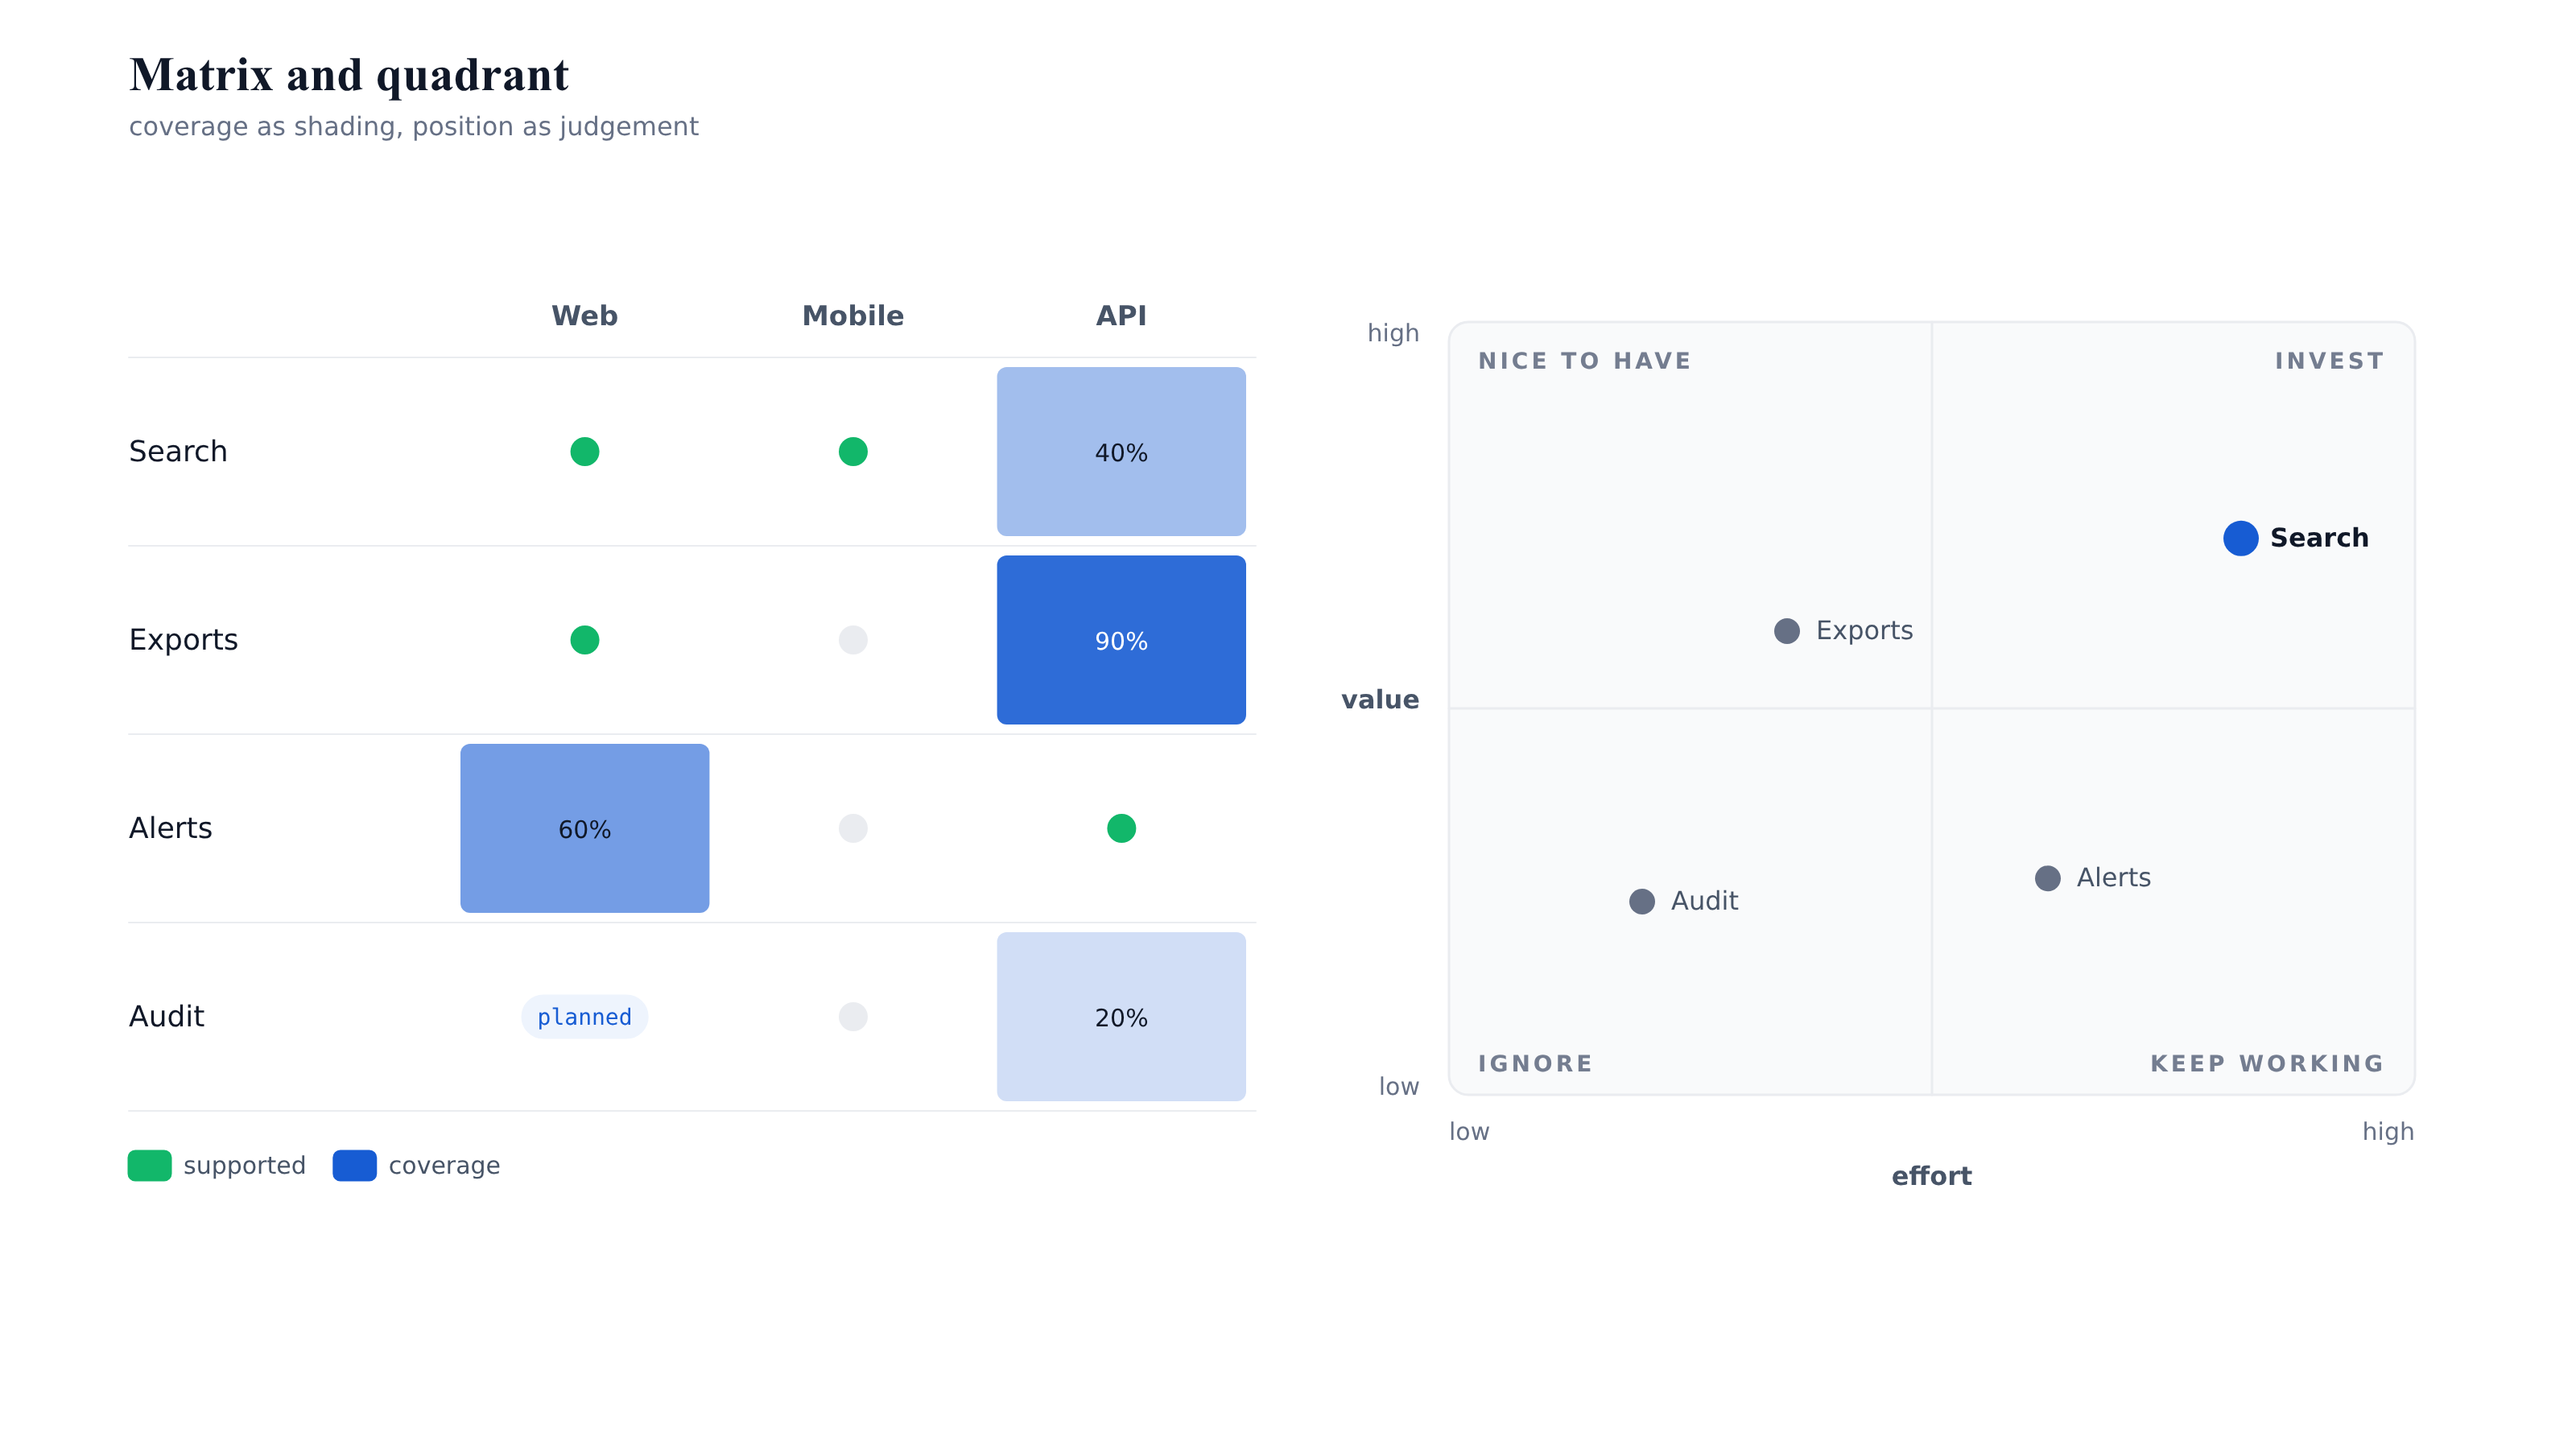

Write the Python code that produced this figure.
"""Matrix and quadrant: many items on few dimensions, and two axes of judgement."""
from _common import *

c = Canvas(1600, 900, theme="light", padding=80)
title(c, "Matrix and quadrant", "coverage as shading, position as judgement")
matrix.grid(c, ["Search", "Exports", "Alerts", "Audit"], ["Web", "Mobile", "API"],
            [[True, True, 0.4], [True, False, 0.9], [0.6, False, True], [{"text": "planned", "tone": "soft"}, False, 0.2]],
            area=Rect(80, 170, 700, 520), row_label_w=200,
            legend_items=[("supported", c.c("good")), ("coverage", c.c("accent"))])
quadrant.plot(c, [
    {"name": "Search", "x": 0.82, "y": 0.72}, {"name": "Exports", "x": 0.35, "y": 0.6},
    {"name": "Alerts", "x": 0.62, "y": 0.28}, {"name": "Audit", "x": 0.2, "y": 0.25},
], area=Rect(900, 200, 600, 480), quadrant_names=["nice to have", "invest", "ignore", "keep working"],
   axis_titles=("effort", "value"), highlight=["Search"])
finish(c, "05-matrix-quadrant")
